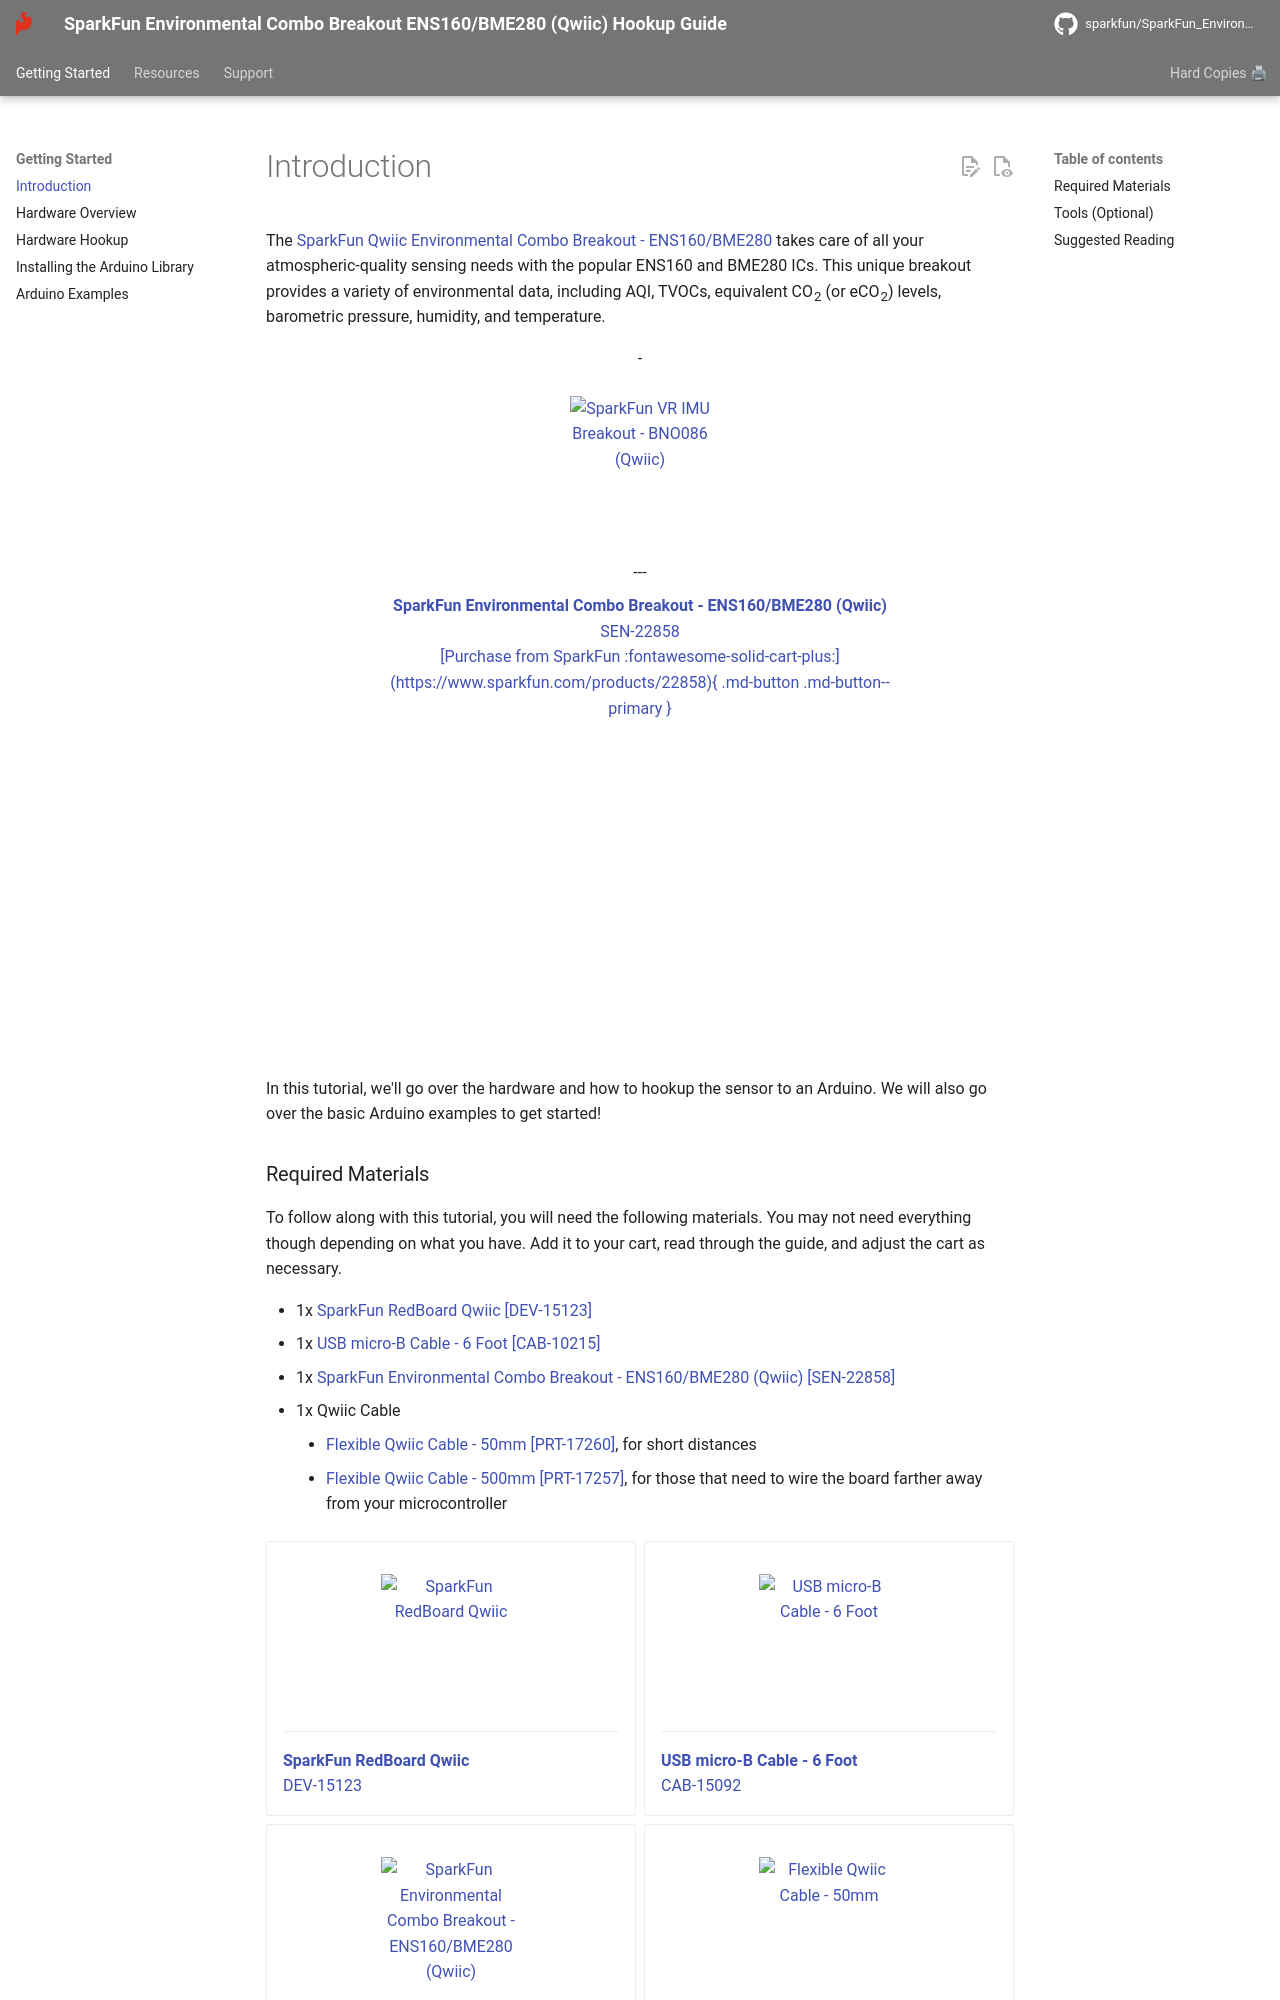

repository: sparkfun/SparkFun_Environmental_Combo_Breakout_ENS160_BME280_QWIIC · page: introduction/index.html · generator: mkdocs

The [SparkFun Qwiic Environmental Combo Breakout - ENS160/BME280](https://www.sparkfun.com/products/22858) takes care of all your atmospheric-quality sensing needs with the popular ENS160 and BME280 ICs. This unique breakout provides a variety of environmental data, including AQI, TVOCs, equivalent CO<sub>2</sub> (or eCO<sub>2</sub>) levels, barometric pressure, humidity, and temperature.

<center>
<div class="grid cards" style="width:500px;" markdown>

-   <a href="https://www.sparkfun.com/products/22858">
      <figure markdown>
        <img src="https://cdn.sparkfun.com/r/600-600/assets/parts/2/3/0/2/9/22858-_SEN_SparkFun_Environmental_Combo_Breakout-_01.jpg" style="width:140px; height:140px; object-fit:contain;" alt="SparkFun VR IMU Breakout - BNO086 (Qwiic)">
      </figure>
    </a>

    ---

    <a href="https://www.sparkfun.com/products/22858">
      <b>SparkFun Environmental Combo Breakout - ENS160/BME280 (Qwiic)</b>
      <br />
      SEN-22858
      <br />
      <center>[Purchase from SparkFun :fontawesome-solid-cart-plus:](https://www.sparkfun.com/products/22858){ .md-button .md-button--primary }</center>
    </a>

</div>
</center>

<div style="text-align: center;">
  <iframe width="560" height="315" src="https://www.youtube.com/embed/78wqEFfHv_c?si=gWOqpgGb7HURjOYh" title="YouTube video player" frameborder="0" allow="accelerometer; autoplay; clipboard-write; encrypted-media; gyroscope; picture-in-picture; web-share" allowfullscreen></iframe>
</div>

In this tutorial, we'll go over the hardware and how to hookup the sensor to an Arduino. We will also go over the basic Arduino examples to get started!



### Required Materials

To follow along with this tutorial, you will need the following materials. You may not need everything though depending on what you have. Add it to your cart, read through the guide, and adjust the cart as necessary.

* 1x [SparkFun RedBoard Qwiic [DEV-15123]](https://www.sparkfun.com/products/15123)
* 1x [USB micro-B Cable - 6 Foot [CAB-10215]](https://www.sparkfun.com/products/10215)
* 1x [SparkFun Environmental Combo Breakout - ENS160/BME280 (Qwiic) [SEN-22858]](https://www.sparkfun.com/products/22858)
* 1x Qwiic Cable
    * [Flexible Qwiic Cable - 50mm [PRT-17260]](https://www.sparkfun.com/products/17260), for short distances
    * [Flexible Qwiic Cable - 500mm [PRT-17257]](https://www.sparkfun.com/products/17257), for those that need to wire the board farther away from your microcontroller

<div class="grid cards col-4" markdown>

-   <a href="https://www.sparkfun.com/products/15123">
      <figure markdown>
        <img src="https://cdn.sparkfun.com//assets/parts/1/3/4/9/2/15123-SparkFun_RedBoard_Qwiic-01a.jpg" style="width:140px; height:140px; object-fit:contain;" alt="SparkFun RedBoard Qwiic">
      </figure>
    </a>

    ---

    <a href="https://www.sparkfun.com/products/15123">
      <b>SparkFun RedBoard Qwiic</b>
      <br />
      DEV-15123
    </a>
<!-- ----------WHITE SPACE BETWEEN PRODUCTS---------- -->
-   <a href="https://www.sparkfun.com/products/10215">
      <figure markdown>
        <img src="https://cdn.sparkfun.com//assets/parts/4/5/5/8/10215-02.jpg" style="width:140px; height:140px; object-fit:contain;" alt="USB micro-B Cable - 6 Foot">
      </figure>
    </a>

    ---

    <a href="https://www.sparkfun.com/products/10215">
      <b>USB micro-B Cable - 6 Foot</b>
      <br />
      CAB-15092
    </a>
<!-- ----------WHITE SPACE BETWEEN PRODUCTS---------- -->
-   <a href="https://www.sparkfun.com/products/22858">
      <figure markdown>
        <img src="https://cdn.sparkfun.com/r/600-600/assets/parts/2/3/0/2/9/22858-_SEN_SparkFun_Environmental_Combo_Breakout-_01.jpg" style="width:140px; height:140px; object-fit:contain;" alt="SparkFun Environmental Combo Breakout - ENS160/BME280 (Qwiic)">
      </figure>
    </a>

    ---

    <a href="https://www.sparkfun.com/products/22858">
      <b>SparkFun Environmental Combo Breakout - ENS160/BME280 (Qwiic)</b>
      <br />
      SEN-22858
    </a>
<!-- ----------WHITE SPACE BETWEEN PRODUCTS---------- -->
-   <a href="https://www.sparkfun.com/products/17260">
      <figure markdown>
        <img src="https://cdn.sparkfun.com//assets/parts/1/6/2/4/7/17260-Flexible_Qwiic_Cable_-_50mm-01.jpg" style="width:140px; height:140px; object-fit:contain;" alt="Flexible Qwiic Cable - 50mm">
      </figure>
    </a>

    ---

    <a href="https://www.sparkfun.com/products/17260">
      <b>Flexible Qwiic Cable - 50mm</b>
      <br>
      PRT-17260
    </a>
<!-- ----------WHITE SPACE BETWEEN PRODUCTS---------- -->

</div>
